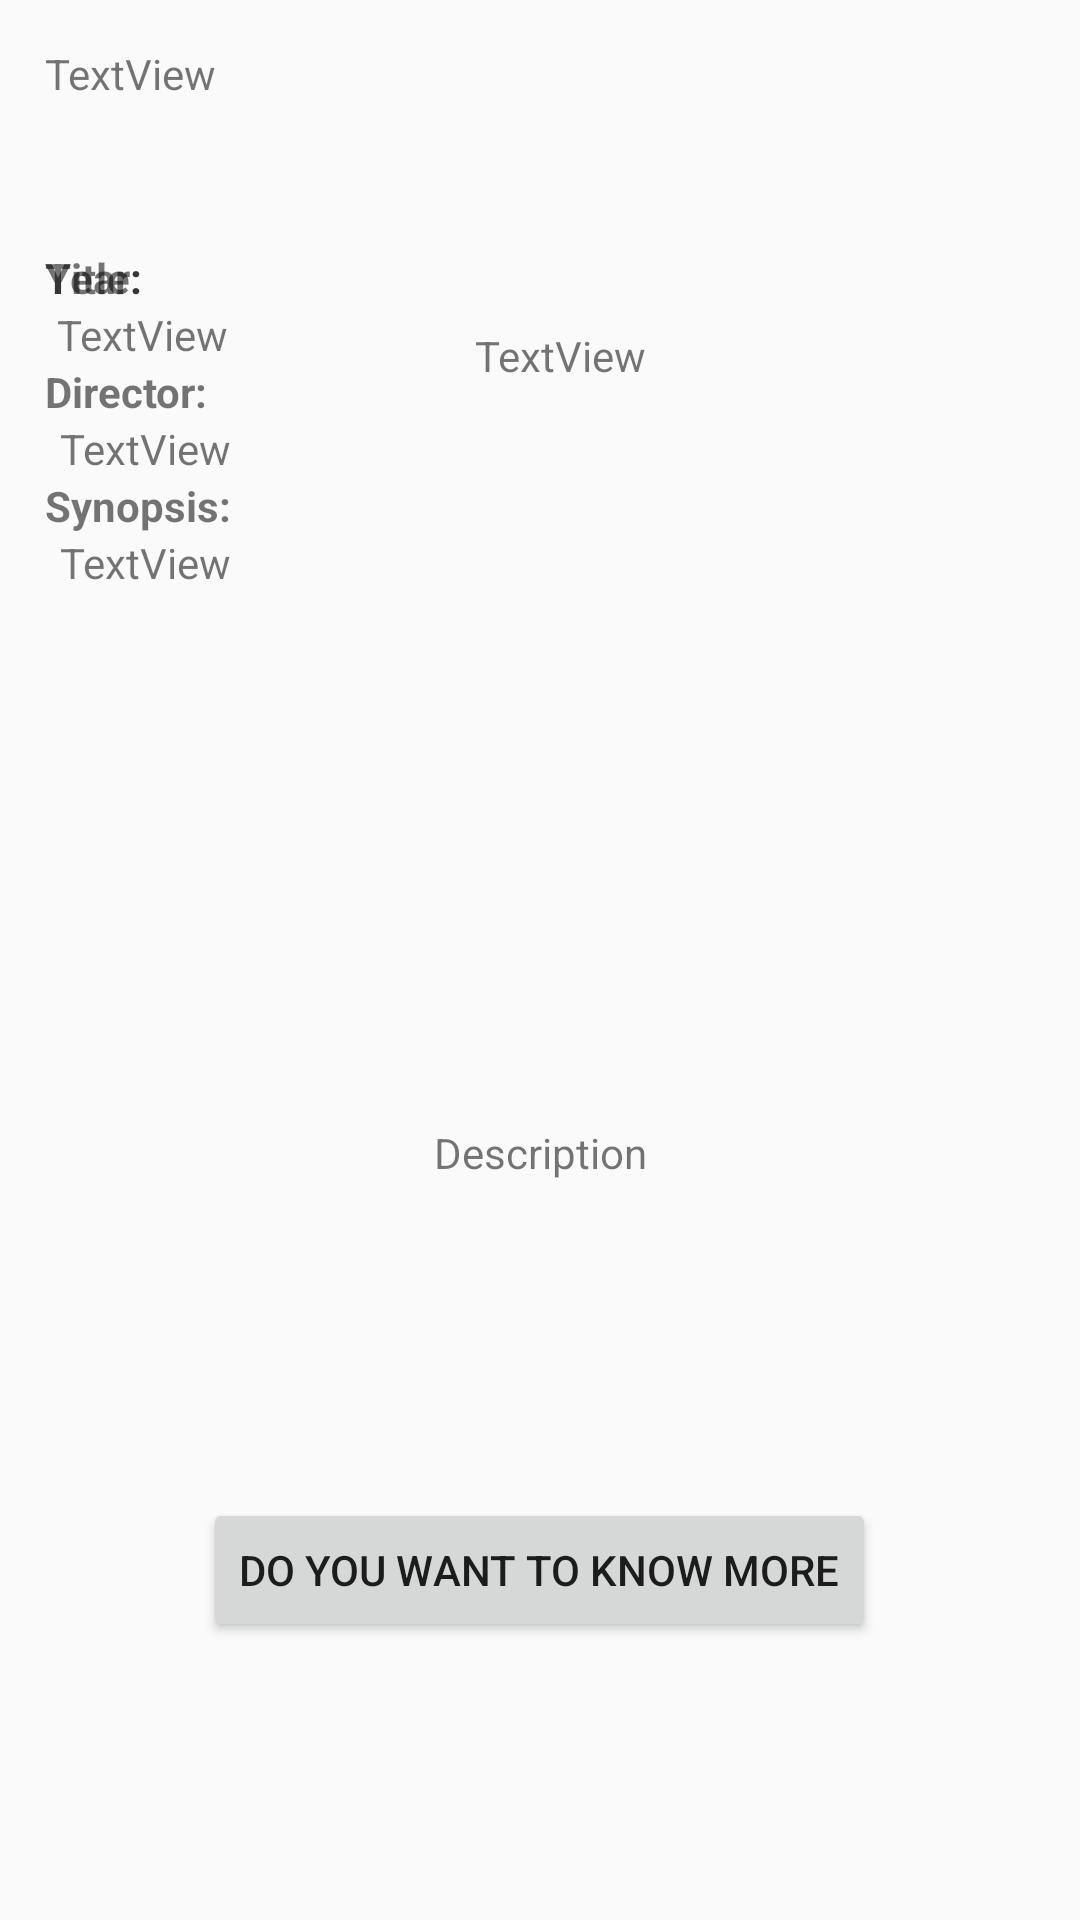

The Android layout XML behind this screen, and the referenced resources:
<!-- AndroidManifest.xml: application theme AppTheme -->
<!-- res/layout/activity_second.xml -->
<?xml version="1.0" encoding="utf-8"?>
<androidx.constraintlayout.widget.ConstraintLayout xmlns:android="http://schemas.android.com/apk/res/android"
    xmlns:app="http://schemas.android.com/apk/res-auto"
    xmlns:tools="http://schemas.android.com/tools"
    android:layout_width="match_parent"
    android:layout_height="match_parent"
    android:padding="15dp"
    tools:context=".SecondActivity">

    <TextView
        android:id="@+id/presence"
        android:layout_width="wrap_content"
        android:layout_height="wrap_content"
        android:text="TextView"
        tools:layout_editor_absoluteX="147dp"
        tools:layout_editor_absoluteY="16dp" />

    <TextView
        android:id="@+id/game_details"
        android:layout_width="wrap_content"
        android:layout_height="wrap_content"
        android:layout_marginBottom="192dp"
        android:justificationMode="inter_word"
        android:text="Description"
        app:layout_constraintBottom_toBottomOf="parent"
        app:layout_constraintEnd_toEndOf="parent"
        app:layout_constraintStart_toStartOf="parent"
        app:layout_constraintTop_toTopOf="@+id/guideline" />

    <Button
        android:id="@+id/know_more_button"
        android:layout_width="wrap_content"
        android:layout_height="wrap_content"
        android:text="DO YOU WANT TO KNOW MORE"
        app:layout_constraintBottom_toBottomOf="parent"
        app:layout_constraintEnd_toEndOf="parent"
        app:layout_constraintHorizontal_bias="0.497"
        app:layout_constraintStart_toStartOf="parent"
        app:layout_constraintTop_toBottomOf="@+id/game_details"
        app:layout_constraintVertical_bias="0.576" />

    <androidx.constraintlayout.widget.Guideline
        android:id="@+id/guideline"
        android:layout_width="wrap_content"
        android:layout_height="wrap_content"
        android:orientation="horizontal"
        app:layout_constraintGuide_begin="320dp" />

    <TextView
        android:id="@+id/textView"
        android:layout_width="wrap_content"
        android:layout_height="wrap_content"
        android:layout_marginTop="68dp"
        android:text="Title:"
        android:textStyle="bold"
        app:layout_constraintTop_toTopOf="parent"
        tools:layout_editor_absoluteX="6dp" />

    <TextView
        android:id="@+id/film_name"
        android:layout_width="wrap_content"
        android:layout_height="wrap_content"
        android:layout_marginStart="4dp"
        android:layout_marginLeft="4dp"
        android:text="TextView"
        app:layout_constraintStart_toStartOf="parent"
        app:layout_constraintTop_toBottomOf="@+id/textView" />

    <TextView
        android:id="@+id/director"
        android:layout_width="wrap_content"
        android:layout_height="wrap_content"
        android:layout_marginEnd="52dp"
        android:layout_marginRight="52dp"
        android:text="TextView"
        app:layout_constraintEnd_toEndOf="parent"
        app:layout_constraintHorizontal_bias="0.023"
        app:layout_constraintStart_toStartOf="parent"
        app:layout_constraintTop_toBottomOf="@+id/textView2" />

    <TextView
        android:id="@+id/description"
        android:layout_width="wrap_content"
        android:layout_height="wrap_content"
        android:layout_marginEnd="52dp"
        android:layout_marginRight="52dp"
        android:text="TextView"
        app:layout_constraintEnd_toEndOf="parent"
        app:layout_constraintHorizontal_bias="0.023"
        app:layout_constraintStart_toStartOf="parent"
        app:layout_constraintTop_toBottomOf="@+id/textView3" />

    <TextView
        android:id="@+id/year"
        android:layout_width="wrap_content"
        android:layout_height="wrap_content"
        android:layout_marginStart="8dp"
        android:layout_marginLeft="8dp"
        android:layout_marginEnd="52dp"
        android:layout_marginRight="52dp"
        android:text="TextView"
        app:layout_constraintBottom_toTopOf="@+id/guideline"
        app:layout_constraintEnd_toEndOf="parent"
        app:layout_constraintHorizontal_bias="0.571"
        app:layout_constraintStart_toEndOf="@+id/textView4"
        app:layout_constraintTop_toBottomOf="@+id/textView4"
        app:layout_constraintVertical_bias="0.032" />

    <TextView
        android:id="@+id/textView2"
        android:layout_width="wrap_content"
        android:layout_height="wrap_content"
        android:text="Director:"
        android:textStyle="bold"
        app:layout_constraintTop_toBottomOf="@+id/film_name"
        tools:layout_editor_absoluteX="6dp" />

    <TextView
        android:id="@+id/textView3"
        android:layout_width="wrap_content"
        android:layout_height="wrap_content"
        android:text="Synopsis:"
        android:textStyle="bold"
        app:layout_constraintTop_toBottomOf="@+id/director"
        tools:layout_editor_absoluteX="6dp" />

    <TextView
        android:id="@+id/textView4"
        android:layout_width="wrap_content"
        android:layout_height="wrap_content"
        android:layout_marginTop="68dp"
        android:text="Year:"
        android:textStyle="bold"
        app:layout_constraintTop_toTopOf="parent"
        tools:layout_editor_absoluteX="301dp" />

</androidx.constraintlayout.widget.ConstraintLayout>
<!-- resources referenced by this layout -->
<resources>
  <style name="AppTheme" parent="Theme.AppCompat.Light.DarkActionBar">
          
          <item name="colorPrimary">#008577</item>
          <item name="colorPrimaryDark">@color/colorPrimaryDark</item>
          <item name="colorAccent">@color/colorAccent</item>
      </style>
  <!-- not gathered from this repository: default colours our renderer supplied (Android Studio template values) -->
  <color name="colorPrimaryDark">#FF3700B3</color>
  <color name="colorAccent">#FF03DAC5</color>
</resources>
